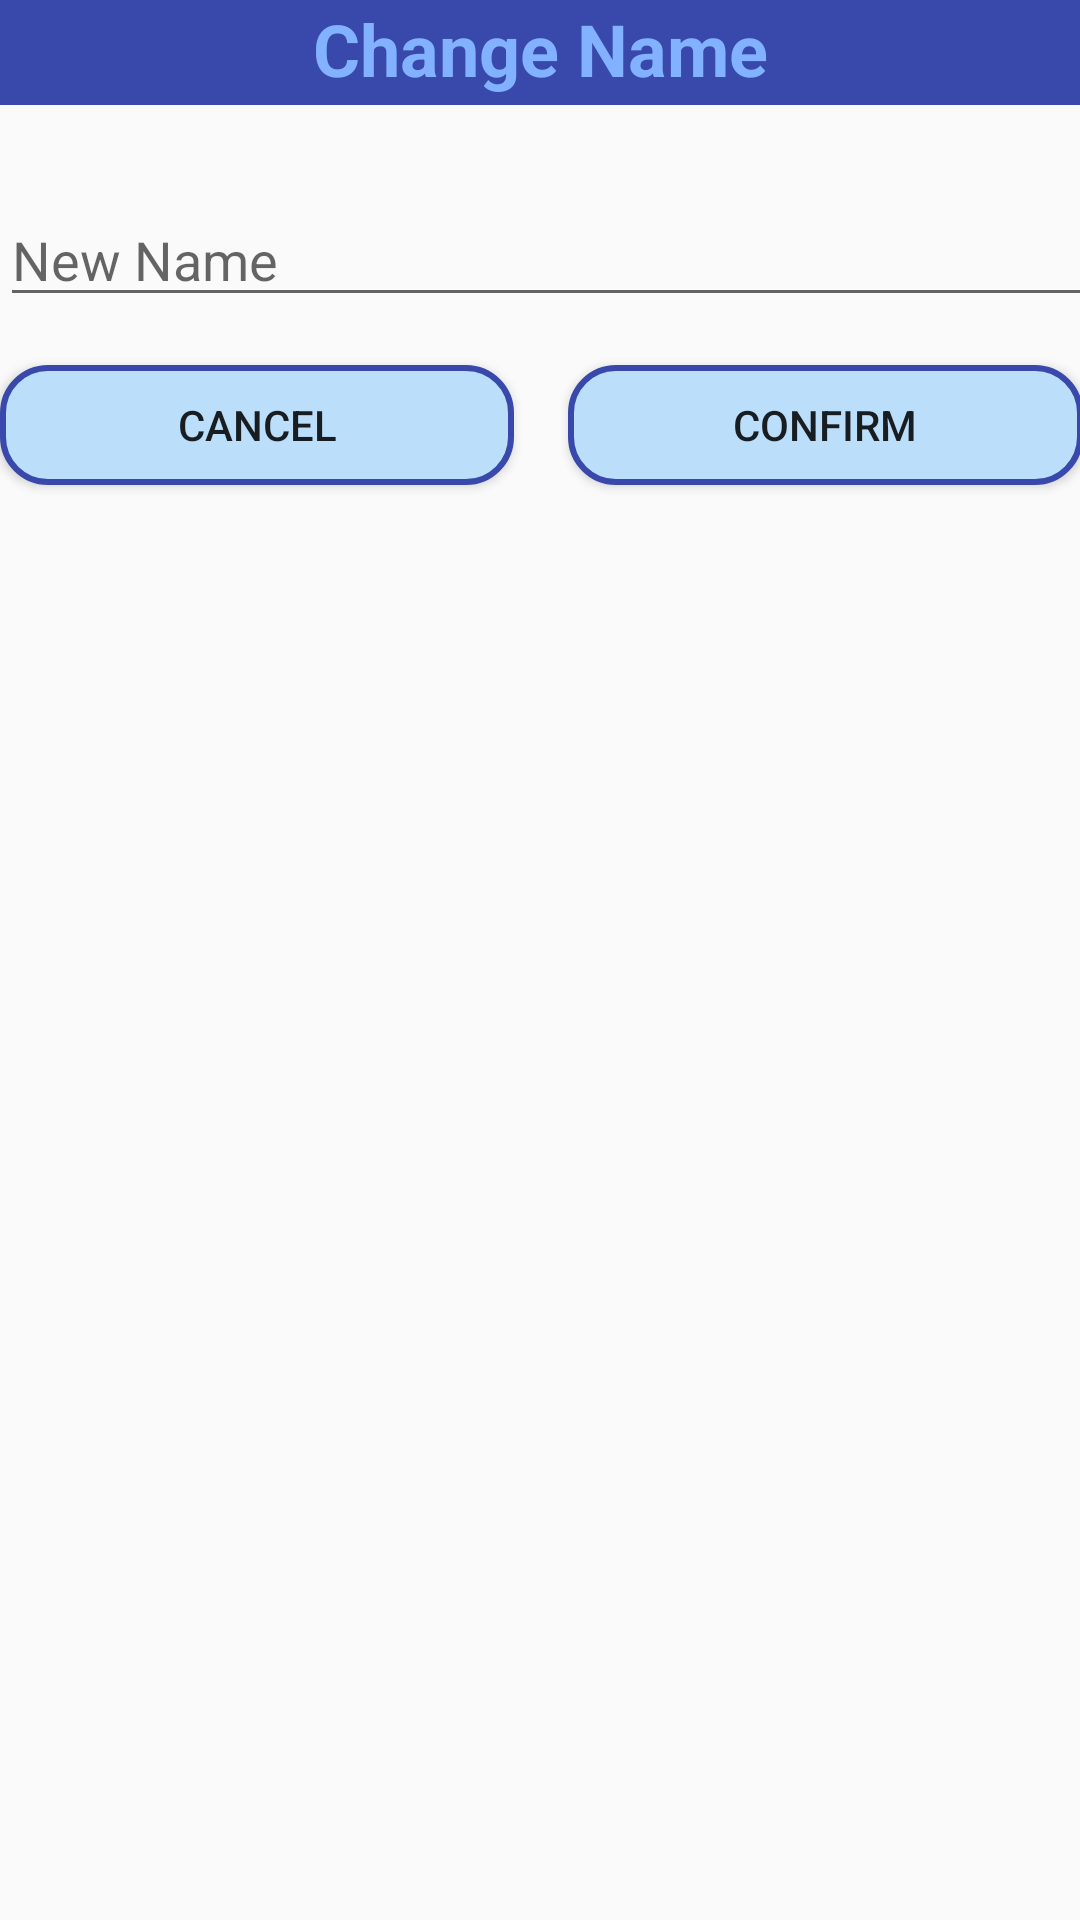

Reconstruct the res/layout file that produces this screen, plus the resources it refers to.
<!-- AndroidManifest.xml: application theme AppTheme -->
<!-- res/layout/activity_chgname.xml -->
<?xml version="1.0" encoding="utf-8"?>
<android.support.constraint.ConstraintLayout
    xmlns:android="http://schemas.android.com/apk/res/android"
    xmlns:tools="http://schemas.android.com/tools"
    android:layout_width="match_parent"
    android:layout_height="match_parent">

    <LinearLayout
        android:layout_width="match_parent"
        android:layout_height="35dp"
        android:background="#3949AB"
        android:orientation="horizontal">

        <TextView
            android:id="@+id/textView4"
            android:layout_width="wrap_content"
            android:layout_height="wrap_content"
            android:layout_weight="1"
            android:gravity="center"
            android:text="Change Name"
            android:textColor="#82B1FF"
            android:textSize="24sp"
            android:textStyle="bold" />
    </LinearLayout>

    <LinearLayout
        android:layout_width="396dp"
        android:layout_height="242dp"
        android:gravity="center|left"
        android:orientation="vertical"
        tools:ignore="MissingConstraints"
        tools:layout_editor_absoluteX="8dp"
        tools:layout_editor_absoluteY="50dp">

        <EditText
            android:id="@+id/chgname"
            android:layout_width="match_parent"
            android:layout_height="wrap_content"
            android:ems="10"
            android:hint="New Name"
            android:inputType="textPersonName" />

        <LinearLayout
            android:layout_width="361dp"
            android:layout_height="72dp"
            android:layout_gravity="center|left"
            android:foregroundGravity="center"
            android:orientation="horizontal">

            <Button
                android:id="@+id/btncancel"
                android:layout_width="60dp"
                android:layout_height="40dp"
                android:layout_gravity="center"
                android:layout_marginRight="18dp"
                android:layout_weight="1"
                android:width="250dp"
                android:background="@layout/button_normal"
                android:text="Cancel" />

            <Button
                android:id="@+id/btnchgname"
                android:layout_width="60dp"
                android:layout_height="40dp"
                android:layout_gravity="center"
                android:layout_weight="1"
                android:width="250dp"
                android:background="@layout/button_normal"
                android:text="Confirm" />
        </LinearLayout>

    </LinearLayout>

</android.support.constraint.ConstraintLayout>
<!-- res/layout/button_normal.xml (included above) -->
<?xml version="1.0" encoding="utf-8"?>
<selector xmlns:android="http://schemas.android.com/apk/res/android" android:layout_height="10dp" android:layout_width="10dp">
    <item>
        <shape android:shape="rectangle">
            <solid android:color="#BBDEFB"/>
            <stroke android:color="#3949AB" android:width="2dp" />
            
            <corners android:radius="15dp" />
        </shape>
    </item>
</selector>
<!-- resources referenced by this layout -->
<resources>
  <style name="AppTheme" parent="AppBaseTheme">
          
      </style>
  <style name="AppBaseTheme" parent="Theme.AppCompat.Light">
          
      </style>
</resources>
